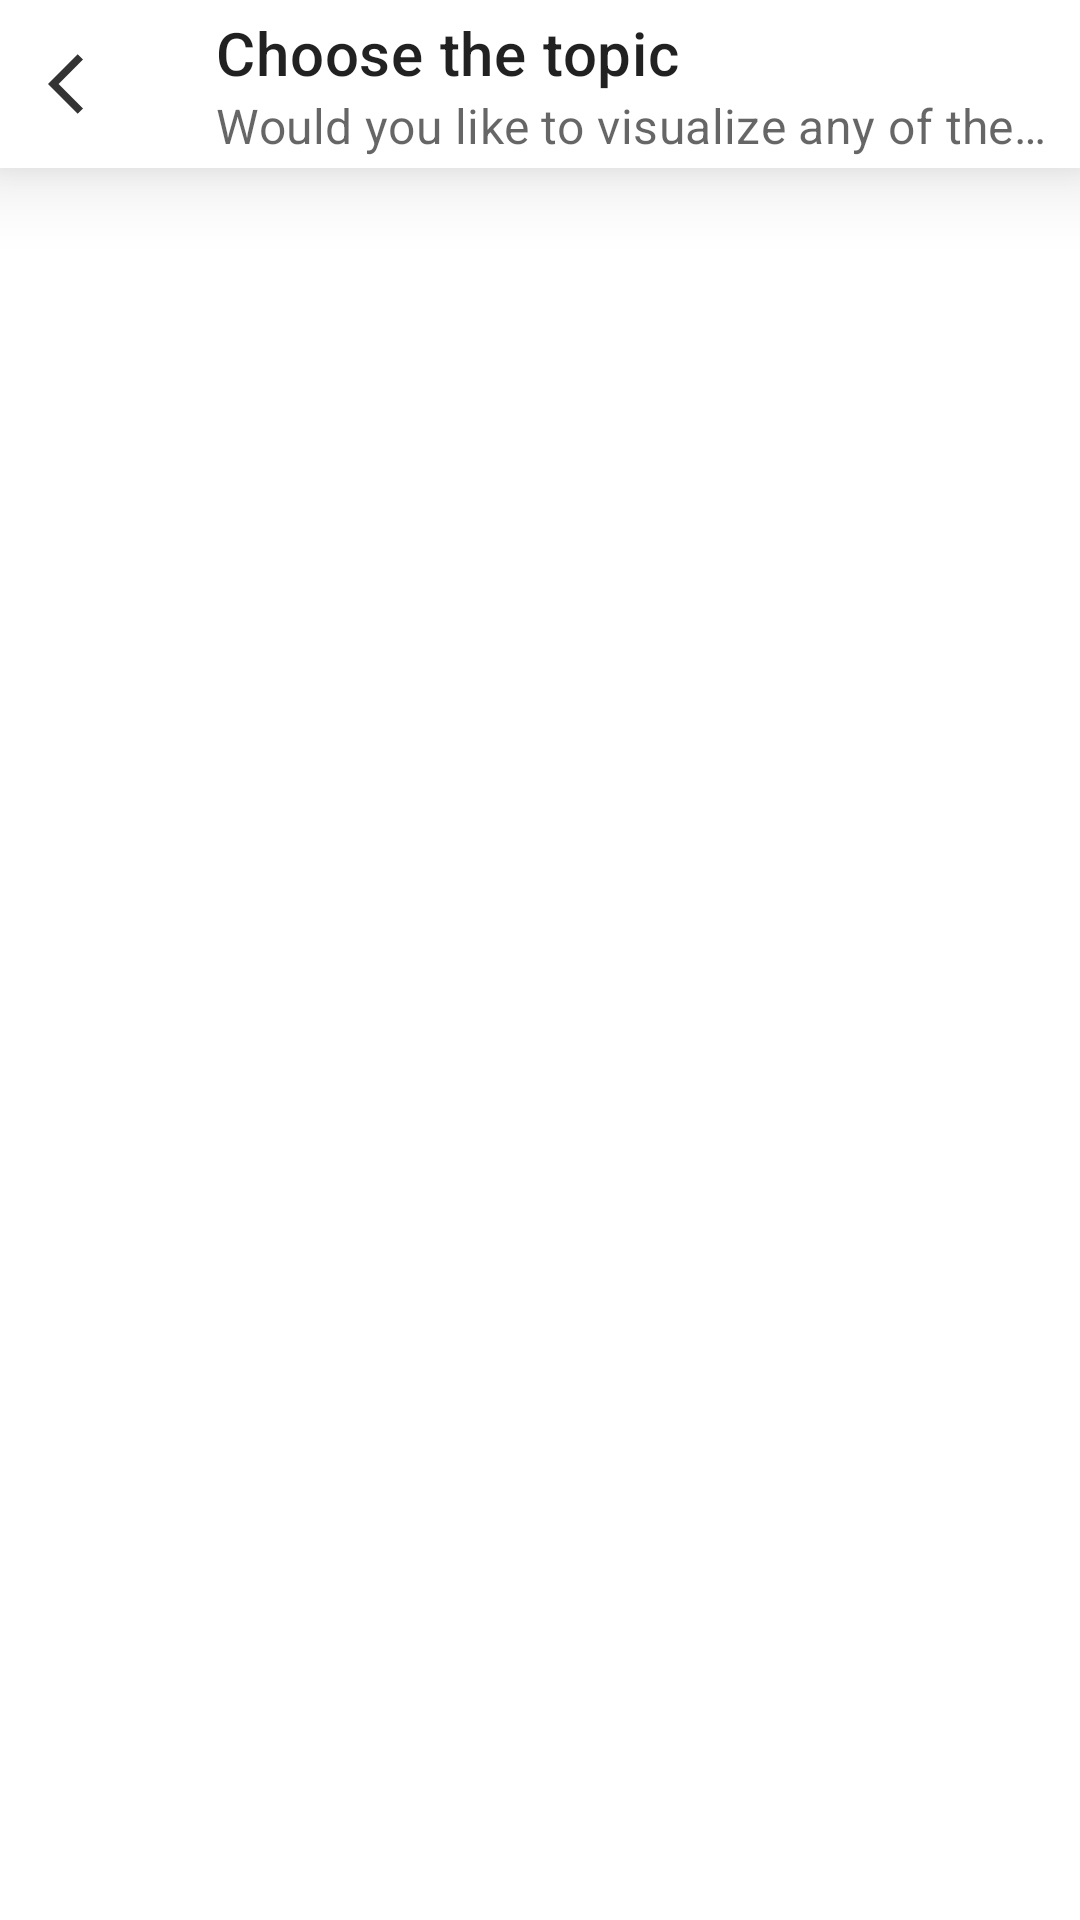

This screen was rendered from an Android layout file. Write that file and the resources it references.
<!-- AndroidManifest.xml: application theme Theme.EnvisionBuddy -->
<!-- res/layout/activity_choice.xml -->
<?xml version="1.0" encoding="utf-8"?>
<androidx.constraintlayout.widget.ConstraintLayout xmlns:android="http://schemas.android.com/apk/res/android"
    xmlns:app="http://schemas.android.com/apk/res-auto"
    xmlns:tools="http://schemas.android.com/tools"
    android:layout_width="match_parent"
    android:layout_height="match_parent"
    tools:context=".ChoiceActivity">

    <androidx.appcompat.widget.Toolbar
        android:id="@+id/toolbar"
        android:layout_width="match_parent"
        android:layout_height="wrap_content"
        android:background="?attr/colorPrimary"
        android:elevation="16dp"
        android:minHeight="?attr/actionBarSize"
        android:theme="?attr/actionBarTheme"
        app:layout_constraintEnd_toEndOf="parent"
        app:layout_constraintStart_toStartOf="parent"
        app:layout_constraintTop_toTopOf="parent"
        app:navigationIcon="@drawable/ic_back"
        app:subtitle="Would you like to visualize any of these?"
        app:title="Choose the topic" />

    <androidx.recyclerview.widget.RecyclerView
        android:id="@+id/choiceRecyclerView"
        android:layout_width="0dp"
        android:layout_height="0dp"
        android:layout_marginStart="16dp"
        android:layout_marginTop="16dp"
        android:layout_marginEnd="16dp"
        android:layout_marginBottom="16dp"


        app:layout_constraintBottom_toBottomOf="parent"
        app:layout_constraintEnd_toEndOf="parent"
        app:layout_constraintStart_toStartOf="parent"
        app:layout_constraintTop_toBottomOf="@+id/toolbar" />
</androidx.constraintlayout.widget.ConstraintLayout>
<!-- resources referenced by this layout -->
<resources>
  <!-- drawable ic_back (drawable-anydpi) -->
  <vector xmlns:android="http://schemas.android.com/apk/res/android"
      android:width="24dp"
      android:height="24dp"
      android:viewportWidth="24"
      android:viewportHeight="24"
      android:tint="#333333"
      android:alpha="1"
      android:autoMirrored="true">
    <path
        android:fillColor="@android:color/white"
        android:pathData="M11.67,3.87L9.9,2.1 0,12l9.9,9.9 1.77,-1.77L3.54,12z"/>
  </vector>
  <style name="Theme.EnvisionBuddy" parent="Theme.MaterialComponents.DayNight.NoActionBar">
          
          <item name="colorPrimary">@color/white</item>
          <item name="colorPrimaryVariant">@color/purple_700</item>
          <item name="colorOnPrimary">@color/black</item>
          
          <item name="colorSecondary">@color/teal_200</item>
          <item name="colorSecondaryVariant">@color/teal_700</item>
          <item name="colorOnSecondary">@color/black</item>
          
          <item name="android:statusBarColor" tools:targetApi="l">?attr/colorPrimaryVariant</item>
          
      </style>
  <!-- not gathered from this repository: default colours our renderer supplied (Android Studio template values) -->
  <color name="purple_700">#FF3700B3</color>
  <color name="teal_200">#FF03DAC5</color>
  <color name="teal_700">#FF018786</color>
  <color name="black">#FF000000</color>
  <color name="white">#FFFFFFFF</color>
</resources>
